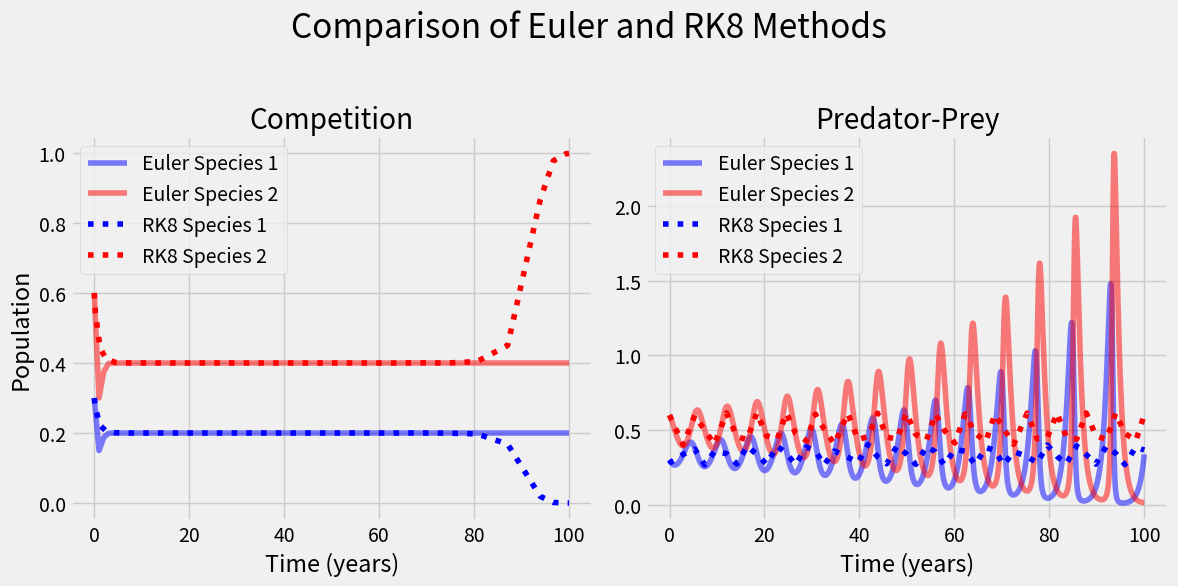
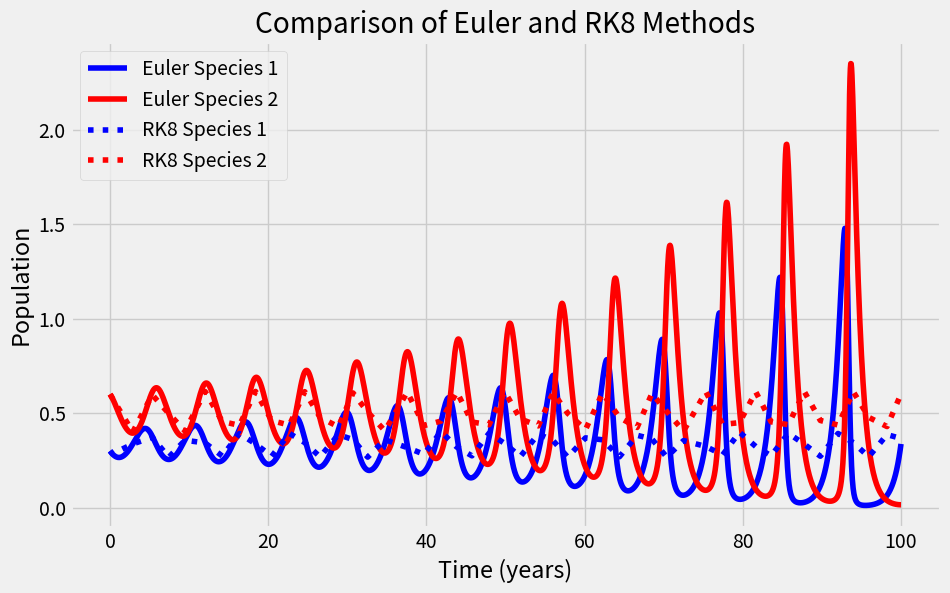
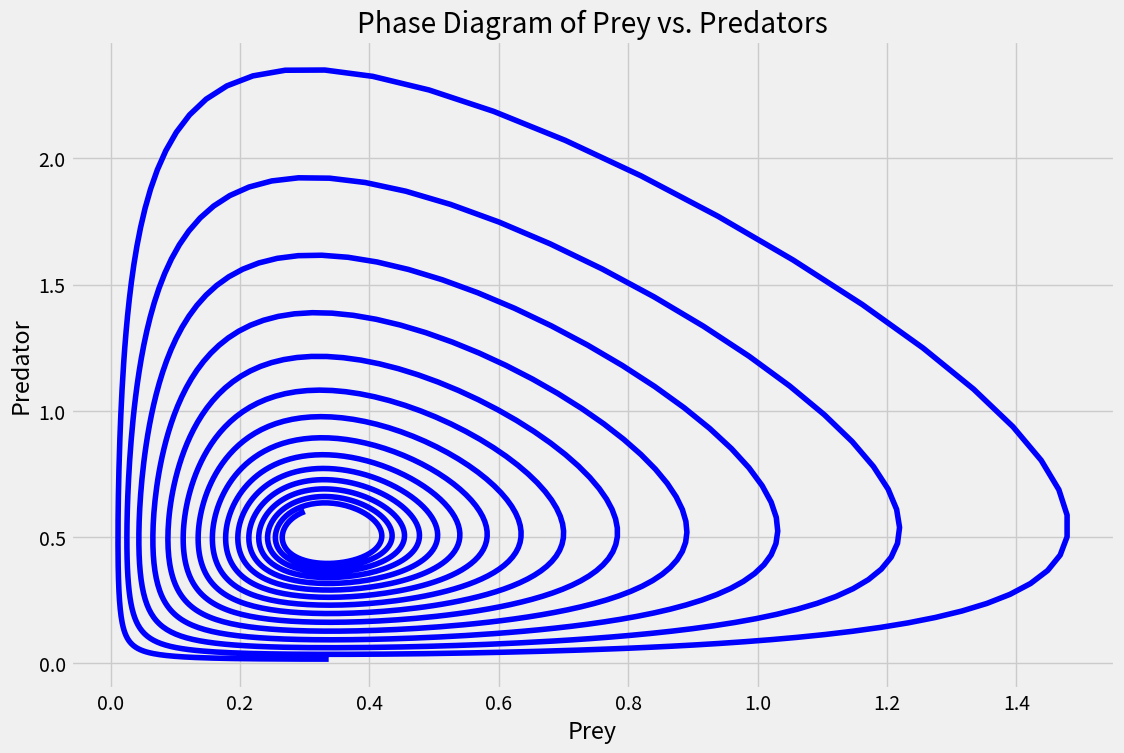

Python code for these plots, in order:
#!/usr/bin/env python3

'''
This file performs Ordinary Differential Equation Solvers

To get solution for lab 1: Run these commands:

dNdt_comp is a function that calculates the Lotka-Volterra competition equation set.

dNdt_pred is a function that calculates the Lotka-Volterra predator-prey equation set.

N_init is a function that calculates what the initial states of N should be when trying to find 
equilibrium states in the Lotka-Volterra competition equation set.

Euler_solve is the first order Euler solver function to help calculate dNdt_comp and dNdt_pred.

solve_RK8 is the 8th order solver function from scipy to help calculate a more accurate result.

Solve Equation Section: Area of code that you modify initial conditions, coefficients, and timesteps 
to help answer questions for the lab 02.

Three plots are below the Solve Equation Section to help answer questions for Lab02.


'''
# Import Needed Libraries
import numpy as np
import matplotlib.pyplot as plt
from scipy.integrate import solve_ivp
# Let's import an object for creating our own special color map:
from matplotlib.colors import ListedColormap

# Set MPL style sheet
plt.style.use('fivethirtyeight')

# Creat function for competition equations
def dNdt_comp(t, N, a=1, b=2, c=1, d=3, model = 'comp'):
    '''
This function calculates the Lotka-Volterra competition equations for
two species. Given normalized populations, `N1` and `N2`, as well as the
Lab 1 - 2
four coefficients representing population growth and decline,
calculate the time derivatives dN_1/dt and dN_2/dt and return to the
caller.
This function accepts `t`, or time, as an input parameter to be
compliant with Scipy's ODE solver. However, it is not used in this
function.
Parameters
----------
t : float
The current time (not used here).
N : two-element list
The current value of N1 and N2 as a list (e.g., [N1, N2]).
a, b, c, d : float, defaults=1, 2, 1, 3
The value of the Lotka-Volterra coefficients.
Returns
-------
dN1dt, dN2dt : floats
The time derivatives of `N1` and `N2`.
    '''
    # Here, N is a two-element list such that N1=N[0] and N2=N[1]

    dN1dt = a * N[0] * (1 - N[0]) - b * N[0] * N[1]
    dN2dt = c * N[1] * (1 - N[1]) - d * N[1] * N[0]
    
    return dN1dt, dN2dt

# Create Function for predator-prey equations
def dNdt_pred(t, N, a=1, b=2, c=1, d=3, model = 'pred'):
    '''
    This function calculates the Lotka-Volterra Predator-Prey equations for
    two species. Given normalized populations, `N1` and `N2`, as well as the
    Lab 1 - 2
    four coefficients representing population growth and decline,
    calculate the time derivatives dN_1/dt and dN_2/dt and return to the
    caller.
    This function accepts `t`, or time, as an input parameter to be
    compliant with Scipy's ODE solver. However, it is not used in this
    function.
    Parameters
    ----------
    t : float
    The current time (not used here).
    N : two-element list
    The current value of N1 and N2 as a list (e.g., [N1, N2]).
    a, b, c, d : float, defaults=1, 2, 1, 3
    The value of the Lotka-Volterra coefficients.
    Returns
    -------
    dN1dt, dN2dt : floats
    The time derivatives of `N1` and `N2`.
    '''


    dN1dt = a * N[0] - b * N[0] * N[1]
    dN2dt = -c * N[1] + d * N[1] * N[0]


    return dN1dt, dN2dt
# Create equilibrium state function
def N_init(a, b, c, d):
    '''
    Calculate the equilibrium points N1 and N2 given the coefficients
    a, b, c, and d for the Lotka-Volterra system.

    Parameters
    ----------
    a, b, c, d : float
        Coefficients of the Lotka-Volterra model.
    
    Returns
    -------
    N1 : float
        The equilibrium population for species 1.
    N2 : float
        The equilibrium population for species 2.
    '''
    # Calcualte denometer for equation
    denominator = (c * a - b * d)
    
    # Find N1 and N2
    N1 = (c * (a - b)) / denominator
    N2 = (a * (c - d)) / denominator
    
    return N1, N2

# Create Euler Function
def euler_solve(func, N1_init=0.5, N2_init=0.5, dT=0.1, t_final=100.0, \
                a=1, b=2, c=1, d=3, model='comp'):
    '''
    Solve the Lotka-Volterra competition and predator/prey equations using
    a first order Euler.
    Parameters
    ----------
    func : function
    A python function that takes `time`, [`N1`, `N2`] as inputs and
    returns the time derivative of N1 and N2.
    N1_init, N2_init : float
    Initial conditions for `N1` and `N2`, ranging from (0,1]
    dT : float, default=10
    Largest timestep allowed in years.
    t_final : float, default=100
    Integrate until this value is reached, in years.
    a, b, c, d : float, default=1, 2, 1, 3
    Lotka-Volterra coefficient values
    Returns
    -------
    time : Numpy array
    Time elapsed in years.
        N1, N2 : Numpy arrays
    Normalized population density solutions.
    '''
    
    # Initialize time array
    time = np.arange(0, t_final + dT, dT)
    
    # Initialize arrays for storing N1 and N2 over time
    N1 = np.zeros_like(time)
    N2 = np.zeros_like(time)
    
    # Set initial conditions
    N1[0] = N1_init
    N2[0] = N2_init
    
    # Iterate through time, applying the Euler method
    for i in range(1, time.size):
        dN1, dN2 = func(time[i-1], [N1[i-1], N2[i-1]], a, b, c, d, model=model)
        N1[i] = N1[i-1] + dN1 * dT
        N2[i] = N2[i-1] + dN2 * dT
    
    return time, N1, N2

# Create RK8 function
def solve_rk8(func, N1_init=.5, N2_init=.5, dT=10, t_final=100.0,
a=1, b=2, c=1, d=3, model = 'pred'):
    '''
    Solve the Lotka-Volterra competition and predator/prey equations using
    Scipy's ODE class and the adaptive step 8th order solver.
    Parameters
    ----------
    func : function
    A python function that takes `time`, [`N1`, `N2`] as inputs and
    returns the time derivative of N1 and N2.
    N1_init, N2_init : float
    Initial conditions for `N1` and `N2`, ranging from (0,1]
    dT : float, default=10
    Largest timestep allowed in years.
    t_final : float, default=100
    Integrate until this value is reached, in years.
    a, b, c, d : float, default=1, 2, 1, 3
    Lotka-Volterra coefficient values
    Returns
    -------
    time : Numpy array
    Time elapsed in years.
        N1, N2 : Numpy arrays
    Normalized population density solutions.
    '''
    from scipy.integrate import solve_ivp
    # Configure the initial value problem solver
    result = solve_ivp(func, [0, t_final], [N1_init, N2_init],
                args=[a, b, c, d], method='DOP853', max_step=dT)
    # Perform the integration
    time, N1, N2 = result.t, result.y[0, :], result.y[1, :]
    # Return values to caller.
    return time, N1, N2

# Solve Equations Section
# Solve comp equations with Euler method
time_euler_comp, N1_euler_comp, N2_euler_comp = \
    euler_solve(dNdt_comp, N1_init=0.3, N2_init=0.6, dT=1.0, t_final=100, a=1, b=2, c=1, d=3)
# Solve comp equations with RK8 method
time_rk8_comp, N1_rk8_comp, N2_rk8_comp = \
    solve_rk8(dNdt_comp, N1_init=0.3, N2_init=0.6, dT=10, t_final=100, a=1, b=2, c=1, d=3)

# Solve pred equations with Euler method
time_euler_pred, N1_euler_pred, N2_euler_pred = \
    euler_solve(dNdt_pred, N1_init=0.3, N2_init=0.6, dT=0.05, t_final=100, a=1, b=2, c=1, d=3)
# Solve pred equations with RK8 method
time_rk8_pred, N1_rk8_pred, N2_rk8_pred = \
    solve_rk8(dNdt_pred, N1_init=0.3, N2_init=0.6, dT=10, t_final=100, a=1, b=2, c=1, d=3)

# Plot the results
fig, (ax1, ax2) = plt.subplots(1 , 2 ,figsize=(12, 6))

# Euler method results
ax1.plot(time_euler_comp, N1_euler_comp, label='Euler Species 1', linestyle='-', color='blue', alpha = 0.5)
ax1.plot(time_euler_comp, N2_euler_comp, label='Euler Species 2', linestyle='-', color='red', alpha = 0.5)

# RK8 method results
ax1.plot(time_rk8_comp, N1_rk8_comp, label='RK8 Species 1', linestyle='dotted', color='blue')
ax1.plot(time_rk8_comp, N2_rk8_comp, label='RK8 Species 2', linestyle='dotted', color='red')

# Euler method results
ax2.plot(time_euler_pred, N1_euler_pred, label='Euler Species 1', linestyle='-', color='blue', alpha = 0.5)
ax2.plot(time_euler_pred, N2_euler_pred, label='Euler Species 2', linestyle='-', color='red', alpha = 0.5)

# RK8 method results
ax2.plot(time_rk8_pred, N1_rk8_pred, label='RK8 Species 1', linestyle='dotted', color='blue')
ax2.plot(time_rk8_pred, N2_rk8_pred, label='RK8 Species 2', linestyle='dotted', color='red')

# Add labels and legends to individual subplots
ax1.set_xlabel('Time (years)')
ax1.set_ylabel('Population')
ax1.set_title('Competition')
ax1.legend()
ax1.grid(True)
ax2.set_xlabel('Time (years)')
ax2.set_title('Predator-Prey')
ax2.legend()
ax2.grid(True)
# Add a centered title for both subplots
fig.suptitle('Comparison of Euler and RK8 Methods', fontsize=24)

# Adjust the layout to prevent overlap
plt.tight_layout(rect=[0, 0, 1, 0.95])  # Leave space for the suptitle
plt.show()


# Create figure to help answer questions 2 & 3.
# Can change the plot based whether you trying to answer competion 
# or preditor-prey questions.

# Plot the results
plt.figure(figsize=(10, 6))

# Euler method results
plt.plot(time_euler_pred, N1_euler_pred, label='Euler Species 1', linestyle='-', color='blue')
plt.plot(time_euler_pred, N2_euler_pred, label='Euler Species 2', linestyle='-', color='red')

# RK8 method results
plt.plot(time_rk8_pred, N1_rk8_pred, label='RK8 Species 1', linestyle='dotted', color='blue')
plt.plot(time_rk8_pred, N2_rk8_pred, label='RK8 Species 2', linestyle='dotted', color='red')

# Label plot
plt.xlabel('Time (years)')
plt.ylabel('Population')
plt.title('Comparison of Euler and RK8 Methods')
plt.legend()
plt.grid(True)
plt.show()


# Create plot to help answer phase diagram section of question 3
plt.figure(figsize=(12,8))
# Phase Diagram Results
plt.plot(N1_euler_pred, N2_euler_pred, color='blue')

# Label Plot
plt.xlabel('Prey')
plt.ylabel('Predator')
plt.title('Phase Diagram of Prey vs. Predators')
plt.show()
